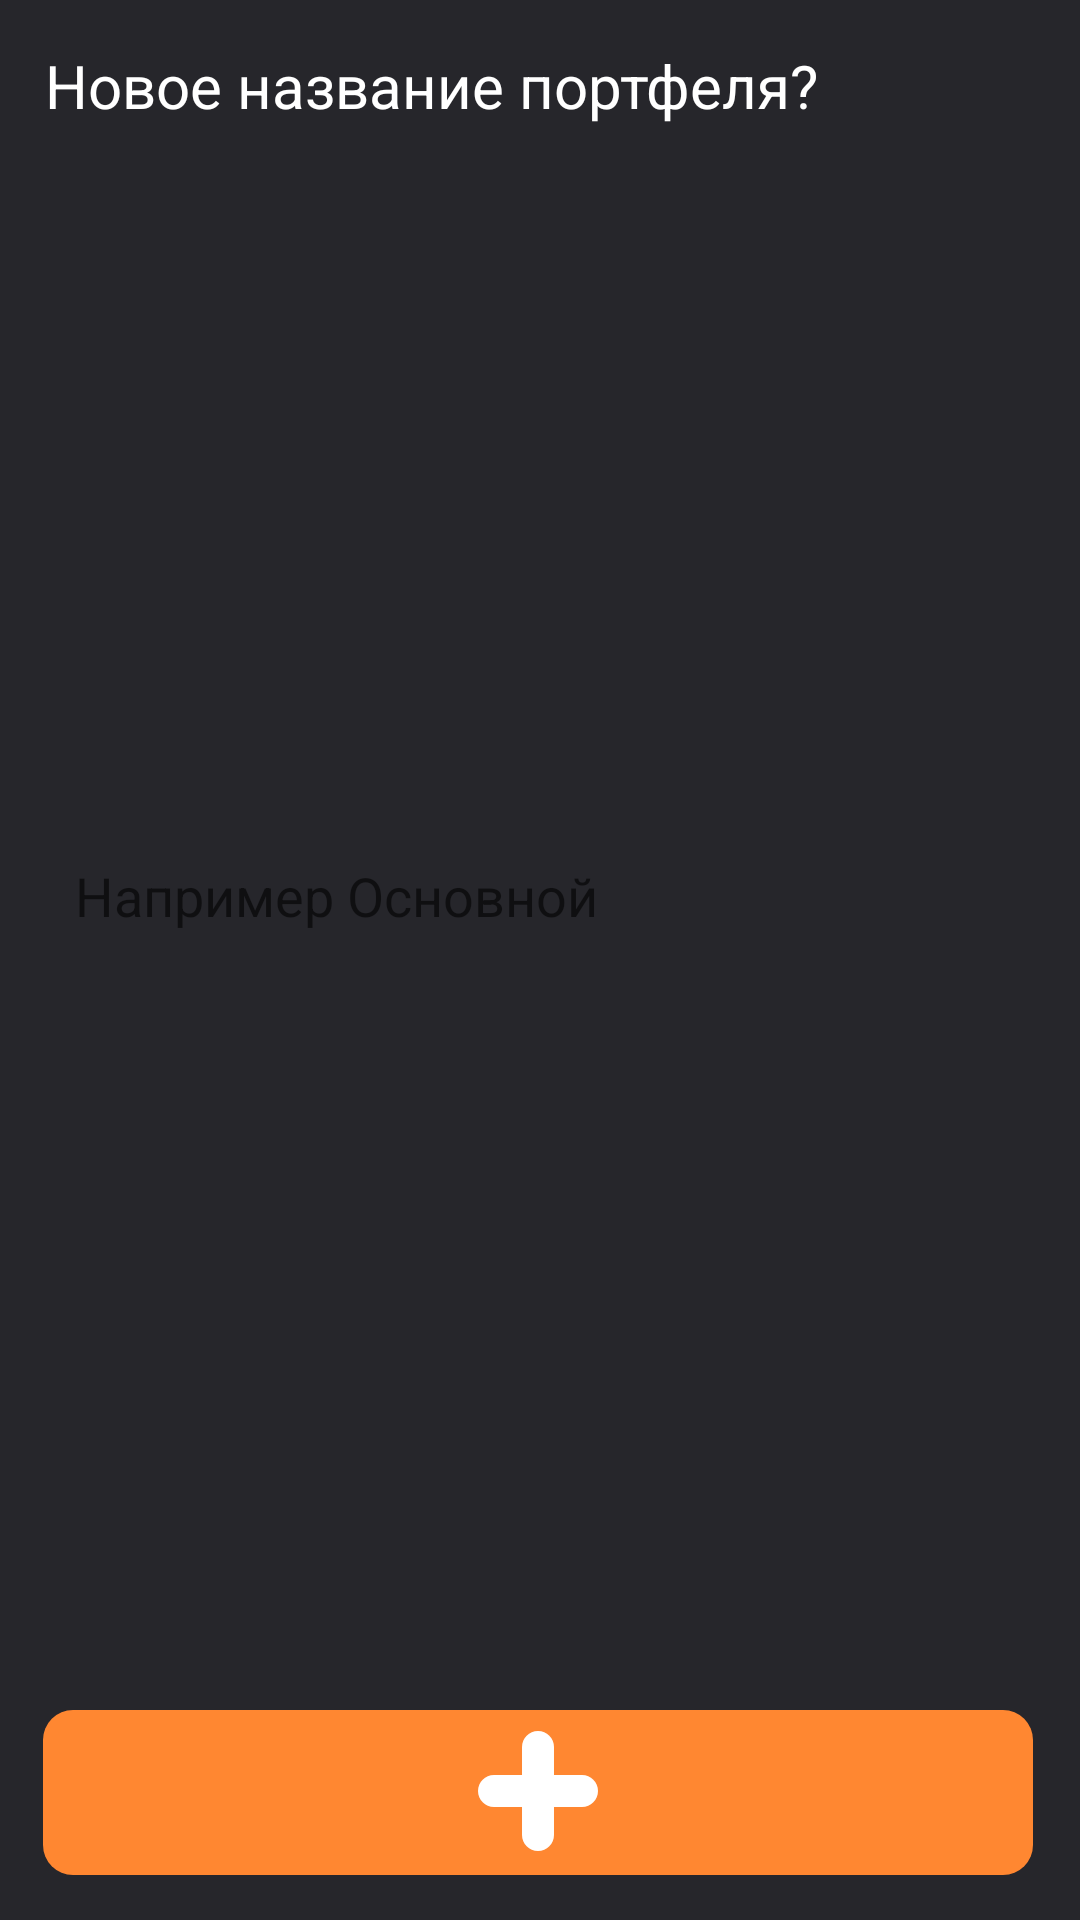

Android layout source for this screen:
<!-- AndroidManifest.xml: application theme Theme.SharesBank -->
<!-- res/layout/activity_edit_portfolio.xml -->
<?xml version="1.0" encoding="utf-8"?>
<androidx.constraintlayout.widget.ConstraintLayout xmlns:android="http://schemas.android.com/apk/res/android"
    xmlns:app="http://schemas.android.com/apk/res-auto"
    xmlns:tools="http://schemas.android.com/tools"
    android:layout_width="match_parent"
    android:layout_height="wrap_content"
    android:background="@color/main">


    <ImageButton
        android:id="@+id/saveEditedPortfolio"
        android:layout_width="330dp"
        android:layout_height="55dp"
        android:layout_marginStart="30dp"
        android:layout_marginTop="30dp"
        android:layout_marginEnd="30dp"
        android:layout_marginBottom="15dp"
        app:layout_constraintBottom_toBottomOf="parent"
        app:layout_constraintEnd_toEndOf="parent"
        app:layout_constraintHorizontal_bias="0.523"
        app:layout_constraintStart_toStartOf="parent"
        app:srcCompat="@drawable/bigplus" />

    <TextView
        android:id="@+id/textView66"
        android:layout_width="330dp"
        android:layout_height="wrap_content"
        android:layout_marginStart="30dp"
        android:layout_marginTop="15dp"
        android:layout_marginEnd="30dp"
        android:text="Новое название портфеля?"
        android:textColor="@color/white"
        android:textSize="20sp"
        app:layout_constraintEnd_toEndOf="parent"
        app:layout_constraintStart_toStartOf="parent"
        app:layout_constraintTop_toTopOf="parent" />
    " />

    <EditText
        android:id="@+id/editedName"
        android:layout_width="330dp"
        android:layout_height="55dp"
        android:layout_marginStart="30dp"
        android:layout_marginTop="15dp"
        android:layout_marginEnd="30dp"
        android:layout_marginBottom="30dp"
        android:background="@drawable/round_white"
        android:gravity="center|left"
        android:hint="Например Основной"
        android:padding="10dp"
        app:layout_constraintBottom_toTopOf="@+id/saveEditedPortfolio"
        app:layout_constraintEnd_toEndOf="parent"
        app:layout_constraintStart_toStartOf="parent"
        app:layout_constraintTop_toBottomOf="@+id/textView66" />
</androidx.constraintlayout.widget.ConstraintLayout>
<!-- resources referenced by this layout -->
<resources>
  <color name="main">#FF26262B</color>
  <color name="white">#FFFFFFFF</color>
  <!-- drawable bigplus (drawable) -->
  <vector xmlns:android="http://schemas.android.com/apk/res/android"
      android:width="330dp"
      android:height="55dp"
      android:viewportWidth="330"
      android:viewportHeight="55">
    <path
        android:pathData="M10,0L320,0A10,10 0,0 1,330 10L330,45A10,10 0,0 1,320 55L10,55A10,10 0,0 1,0 45L0,10A10,10 0,0 1,10 0z"
        android:fillColor="#FF8731"/>
    <path
        android:pathData="M165,7C167.95,7 170.33,9.39 170.33,12.33L170.33,41.67C170.33,44.61 167.95,47 165,47C162.05,47 159.67,44.61 159.67,41.67L159.67,12.33C159.67,9.39 162.05,7 165,7Z"
        android:fillColor="#ffffff"/>
    <path
        android:pathData="M145,27C145,24.05 147.39,21.67 150.33,21.67H179.67C182.61,21.67 185,24.05 185,27C185,29.95 182.61,32.33 179.67,32.33H150.33C147.39,32.33 145,29.95 145,27Z"
        android:fillColor="#ffffff"/>
  </vector>
  <style name="Theme.SharesBank" parent="Theme.MaterialComponents.DayNight.DarkActionBar">
          
          <item name="colorPrimary">@color/purple_500</item>
          <item name="colorPrimaryVariant">@color/purple_700</item>
          <item name="colorOnPrimary">@color/white</item>
          
          <item name="colorSecondary">@color/teal_200</item>
          <item name="colorSecondaryVariant">@color/teal_700</item>
          <item name="colorOnSecondary">@color/black</item>
          
          <item name="android:statusBarColor">?attr/colorPrimaryVariant</item>
          
          
          <item name="windowNoTitle">true</item>
          <item name="android:windowFullscreen">true</item>
      </style>
  <color name="purple_500">#FF6200EE</color>
  <color name="purple_700">#FF3700B3</color>
  <color name="teal_200">#FF03DAC5</color>
  <color name="teal_700">#FF018786</color>
  <color name="black">#FF000000</color>
</resources>
